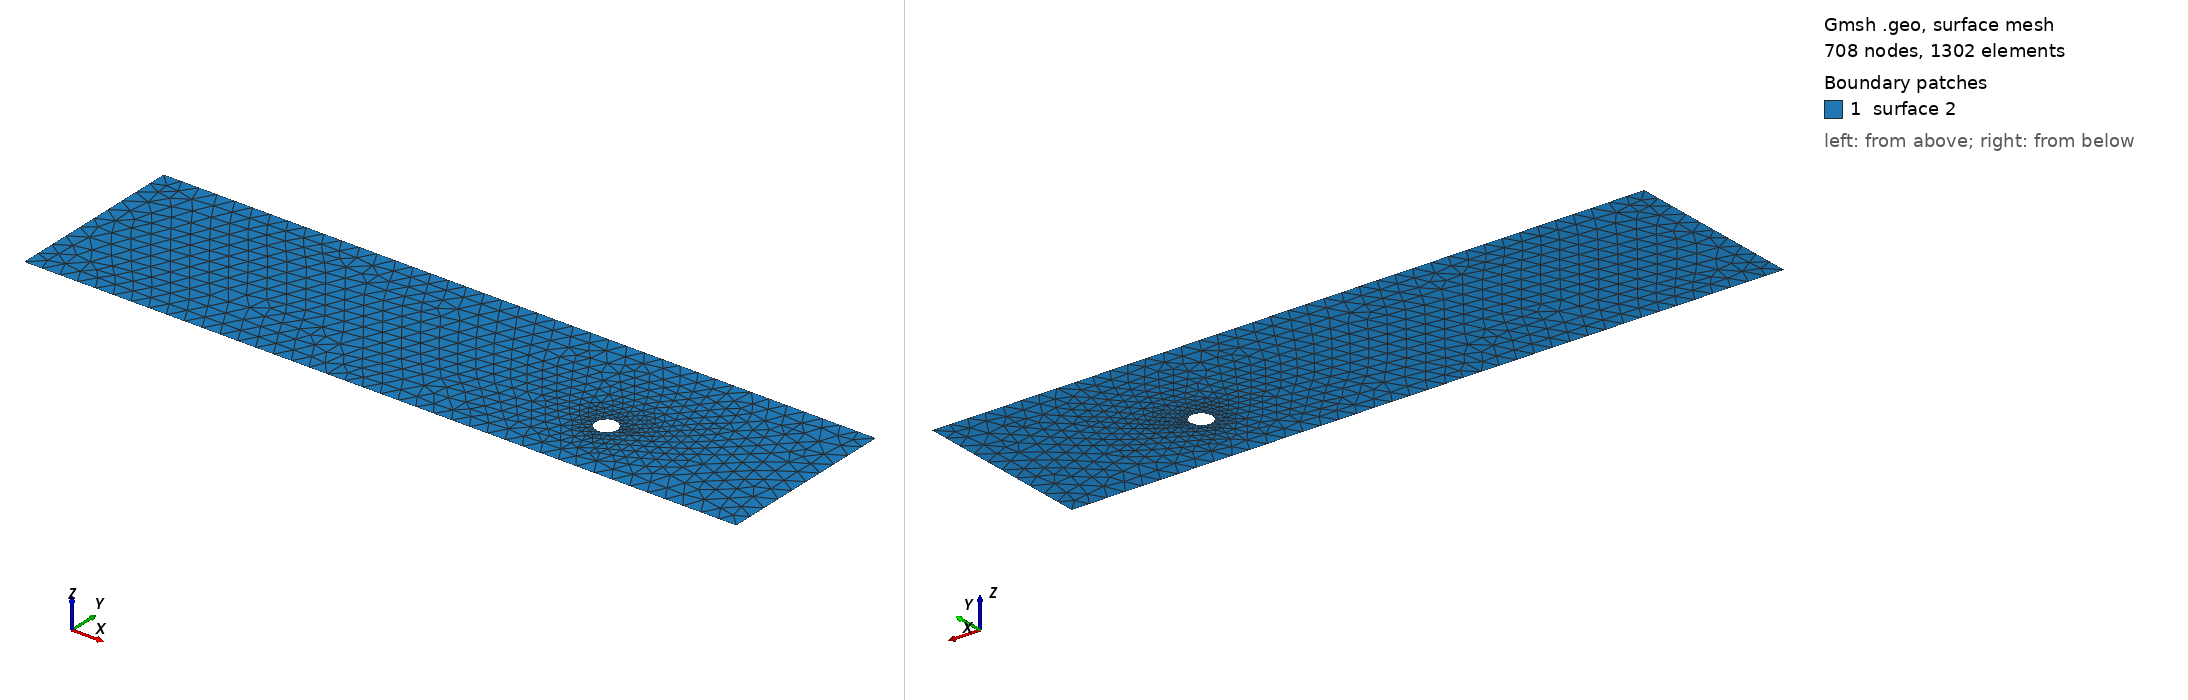

Gmsh geometry script, surface-meshed: 708 nodes, 1302 surface elements. Boundary patches (legend numbers): 1 surface 2. Left view from above one corner, right view from below the opposite corner. The script declares no physical surfaces, so the legend lists its geometric surfaces. The drawing asked Gmsh for element sizes between 1% and 20% of the model's largest extent; the script's own settings can give other sizes.

=== cad_096.geo (drawn) ===
//+
SetFactory("OpenCASCADE");
//+
Point(1) = {0.068421, -4.365621, 0.000000, 1.000000};
//+
Point(2) = {39.277712, -4.365621, 0.000000, 1.000000};
//+
Point(3) = {39.277712, 5.627943, 0.000000, 1.000000};
//+
Point(4) = {0.068421, 5.627943, 0.000000, 1.000000};
//+
Line(1) = {4, 1};
//+
Line(2) = {1, 2};
//+
Line(3) = {2, 3};
//+
Line(4) = {3, 4};
//+
Curve Loop(1) = {1, 2, 3, 4};
//+
Point(6) = {29.878623, -0.659860, 0.000000, 0.059844};
//+
Point(5) = {29.280180, -0.659860, 0.000000, 0.059844};
//+
Point(7) = {28.980958, -0.141593, 0.000000, 0.059844};
//+
Point(8) = {28.980958, -1.178127, 0.000000, 0.059844};
//+
Ellipse(5) = {6, 5, 7, 7};
//+
Ellipse(6) = {7, 5, 8, 8};
//+
Ellipse(7) = {8, 5, 6, 6};
//+
Curve Loop(2) = {5, 6, 7};
//+
Plane Surface(2) = {1, 2};
//+
Physical Curve("INFLOW", 100) = {1};
//+
Physical Curve("OUTFLOW", 101) = {3};
//+
Physical Curve("WALL_BOUNDARY", 102) = {2, 4};
//+
Physical Curve("OBSTACLE", 103) = {5, 6, 7};
